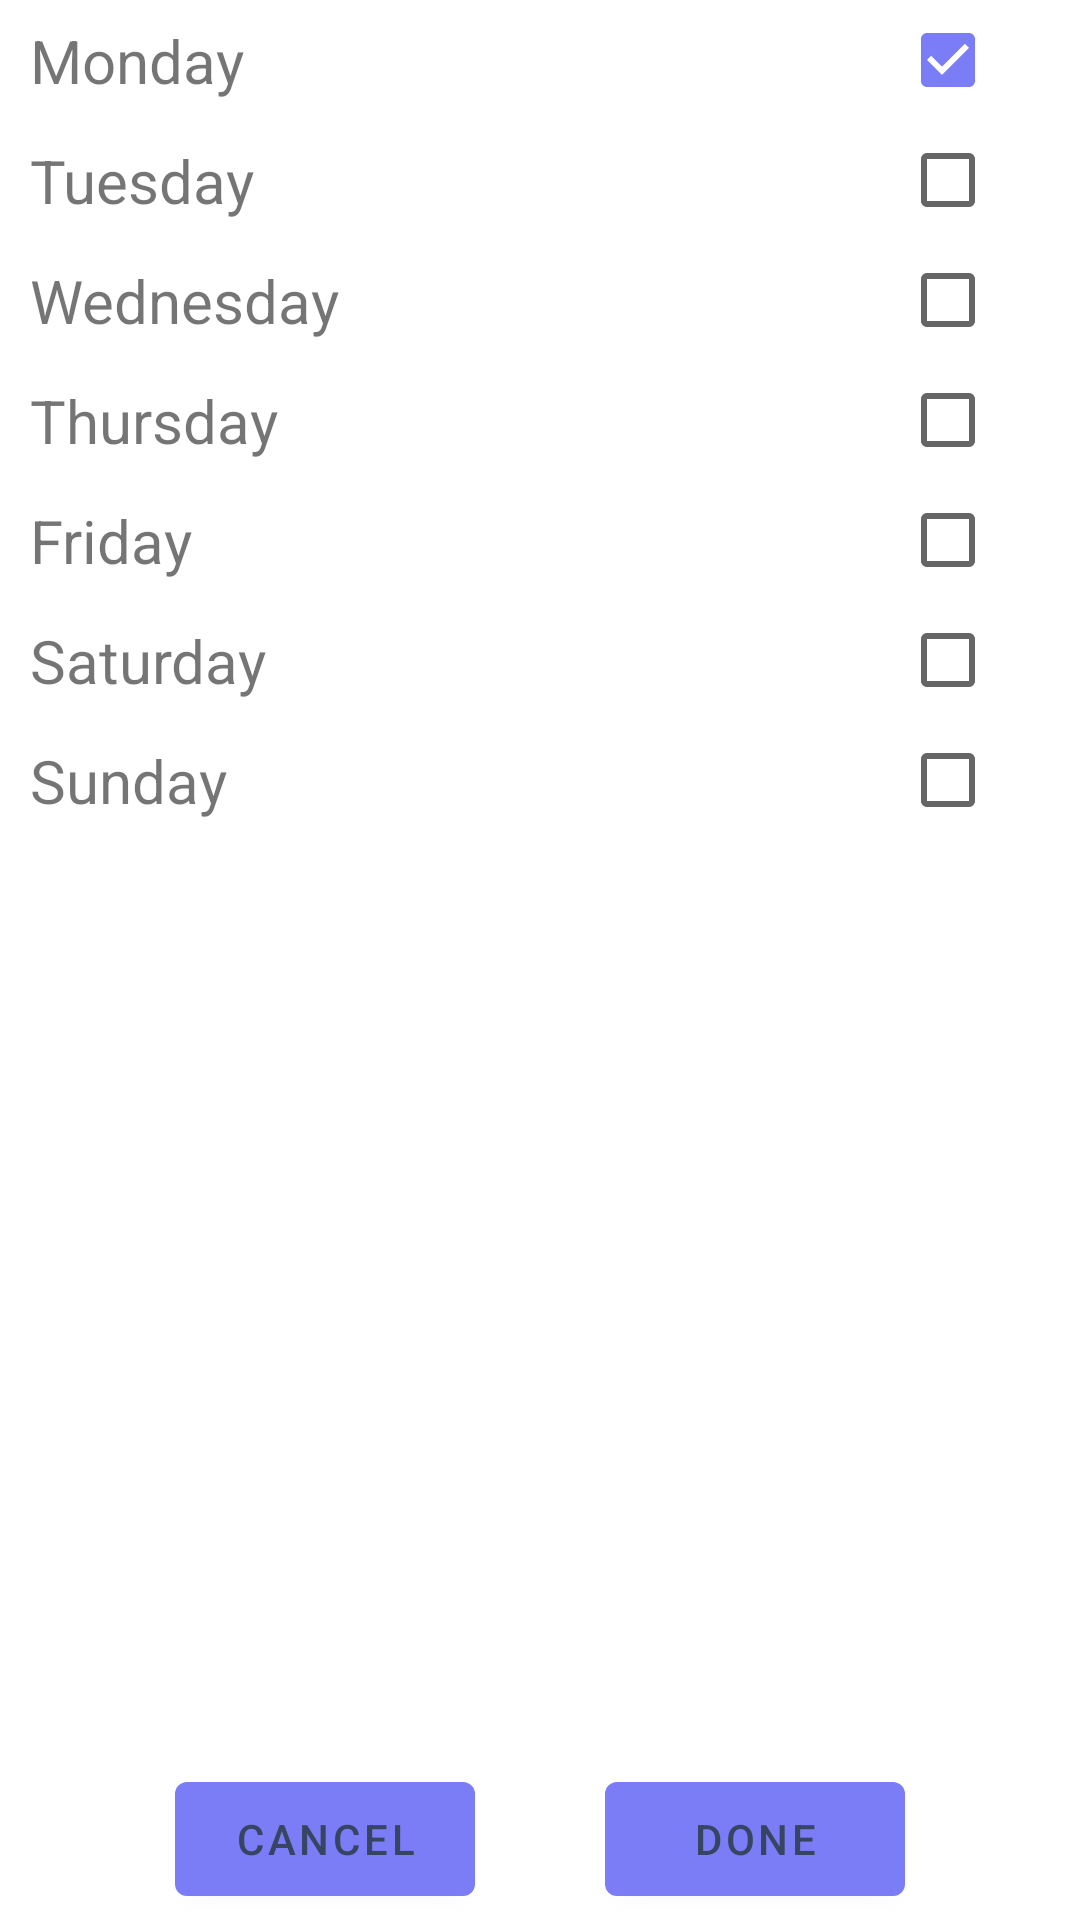

Reconstruct the res/layout file that produces this screen, plus the resources it refers to.
<!-- AndroidManifest.xml: application theme AppTheme -->
<!-- res/layout/day_choose_layout_2.xml -->
<?xml version="1.0" encoding="utf-8"?>
<androidx.constraintlayout.widget.ConstraintLayout xmlns:android="http://schemas.android.com/apk/res/android"
    xmlns:app="http://schemas.android.com/apk/res-auto"
    android:layout_width="match_parent"
    android:layout_height="match_parent">

    <androidx.constraintlayout.widget.ConstraintLayout
        android:id="@+id/monday_layout"
        android:layout_width="match_parent"
        android:layout_height="40dp"
        app:layout_constraintTop_toTopOf="parent">

        <TextView
            android:layout_width="wrap_content"
            android:layout_height="wrap_content"
            android:layout_marginStart="@dimen/margin_start_value"
            android:text="@string/monday"
            android:textSize="@dimen/add_fragment_title_text_size"
            app:layout_constraintBottom_toBottomOf="parent"
            app:layout_constraintStart_toStartOf="parent"
            app:layout_constraintTop_toTopOf="parent" />

        <CheckBox
            android:id="@+id/monday_checkbox"
            android:layout_width="wrap_content"
            android:layout_height="wrap_content"
            android:layout_marginEnd="@dimen/margin_end_value"
            android:buttonTint="@color/colorPrimary"
            android:checked="true"
            app:layout_constraintBottom_toBottomOf="parent"
            app:layout_constraintEnd_toEndOf="parent"
            app:layout_constraintTop_toTopOf="parent" />
    </androidx.constraintlayout.widget.ConstraintLayout>

    <androidx.constraintlayout.widget.ConstraintLayout
        android:id="@+id/tuesday_layout"
        android:layout_width="match_parent"
        android:layout_height="40dp"
        app:layout_constraintTop_toBottomOf="@id/monday_layout">

        <TextView
            android:layout_width="wrap_content"
            android:layout_height="wrap_content"
            android:layout_marginStart="@dimen/margin_start_value"
            android:text="@string/tuesday"
            android:textSize="@dimen/add_fragment_title_text_size"
            app:layout_constraintBottom_toBottomOf="parent"
            app:layout_constraintStart_toStartOf="parent"
            app:layout_constraintTop_toTopOf="parent" />

        <CheckBox
            android:id="@+id/tuesday_checkbox"
            android:layout_width="wrap_content"
            android:layout_height="wrap_content"
            android:layout_marginEnd="@dimen/margin_end_value"
            app:layout_constraintBottom_toBottomOf="parent"
            app:layout_constraintEnd_toEndOf="parent"
            app:layout_constraintTop_toTopOf="parent" />
    </androidx.constraintlayout.widget.ConstraintLayout>

    <androidx.constraintlayout.widget.ConstraintLayout
        android:id="@+id/wednesday_layout"
        android:layout_width="match_parent"
        android:layout_height="40dp"
        app:layout_constraintTop_toBottomOf="@id/tuesday_layout">

        <TextView
            android:layout_width="wrap_content"
            android:layout_height="wrap_content"
            android:layout_marginStart="@dimen/margin_start_value"
            android:text="@string/wednesday"
            android:textSize="@dimen/add_fragment_title_text_size"
            app:layout_constraintBottom_toBottomOf="parent"
            app:layout_constraintStart_toStartOf="parent"
            app:layout_constraintTop_toTopOf="parent" />

        <CheckBox
            android:id="@+id/wednesday_checkbox"
            android:layout_width="wrap_content"
            android:layout_height="wrap_content"
            android:layout_marginEnd="@dimen/margin_end_value"
            app:layout_constraintBottom_toBottomOf="parent"
            app:layout_constraintEnd_toEndOf="parent"
            app:layout_constraintTop_toTopOf="parent" />
    </androidx.constraintlayout.widget.ConstraintLayout>

    <androidx.constraintlayout.widget.ConstraintLayout
        android:id="@+id/thursday_layout"
        android:layout_width="match_parent"
        android:layout_height="40dp"
        app:layout_constraintTop_toBottomOf="@id/wednesday_layout">

        <TextView
            android:layout_width="wrap_content"
            android:layout_height="wrap_content"
            android:layout_marginStart="@dimen/margin_start_value"
            android:text="@string/thursday"
            android:textSize="@dimen/add_fragment_title_text_size"
            app:layout_constraintBottom_toBottomOf="parent"
            app:layout_constraintStart_toStartOf="parent"
            app:layout_constraintTop_toTopOf="parent" />

        <CheckBox
            android:id="@+id/thursday_checkbox"
            android:layout_width="wrap_content"
            android:layout_height="wrap_content"
            android:layout_marginEnd="@dimen/margin_end_value"
            app:layout_constraintBottom_toBottomOf="parent"
            app:layout_constraintEnd_toEndOf="parent"
            app:layout_constraintTop_toTopOf="parent" />
    </androidx.constraintlayout.widget.ConstraintLayout>

    <androidx.constraintlayout.widget.ConstraintLayout
        android:id="@+id/friday_layout"
        android:layout_width="match_parent"
        android:layout_height="40dp"
        app:layout_constraintTop_toBottomOf="@id/thursday_layout">

        <TextView
            android:layout_width="wrap_content"
            android:layout_height="wrap_content"
            android:layout_marginStart="@dimen/margin_start_value"
            android:text="@string/friday"
            android:textSize="@dimen/add_fragment_title_text_size"
            app:layout_constraintBottom_toBottomOf="parent"
            app:layout_constraintStart_toStartOf="parent"
            app:layout_constraintTop_toTopOf="parent" />

        <CheckBox
            android:id="@+id/friday_checkbox"
            android:layout_width="wrap_content"
            android:layout_height="wrap_content"
            android:layout_marginEnd="@dimen/margin_end_value"
            app:layout_constraintBottom_toBottomOf="parent"
            app:layout_constraintEnd_toEndOf="parent"
            app:layout_constraintTop_toTopOf="parent" />
    </androidx.constraintlayout.widget.ConstraintLayout>

    <androidx.constraintlayout.widget.ConstraintLayout
        android:id="@+id/saturday_layout"
        android:layout_width="match_parent"
        android:layout_height="40dp"
        app:layout_constraintTop_toBottomOf="@id/friday_layout">

        <TextView
            android:layout_width="wrap_content"
            android:layout_height="wrap_content"
            android:layout_marginStart="@dimen/margin_start_value"
            android:text="@string/saturday"
            android:textSize="@dimen/add_fragment_title_text_size"
            app:layout_constraintBottom_toBottomOf="parent"
            app:layout_constraintStart_toStartOf="parent"
            app:layout_constraintTop_toTopOf="parent" />

        <CheckBox
            android:id="@+id/saturday_checkbox"
            android:layout_width="wrap_content"
            android:layout_height="wrap_content"
            android:layout_marginEnd="@dimen/margin_end_value"
            app:layout_constraintBottom_toBottomOf="parent"
            app:layout_constraintEnd_toEndOf="parent"
            app:layout_constraintTop_toTopOf="parent" />
    </androidx.constraintlayout.widget.ConstraintLayout>

    <androidx.constraintlayout.widget.ConstraintLayout
        android:id="@+id/sunday_layout"
        android:layout_width="match_parent"
        android:layout_height="40dp"
        app:layout_constraintTop_toBottomOf="@id/saturday_layout">

        <TextView
            android:layout_width="wrap_content"
            android:layout_height="wrap_content"
            android:layout_marginStart="@dimen/margin_start_value"
            android:text="@string/sunday"
            android:textSize="@dimen/add_fragment_title_text_size"
            app:layout_constraintBottom_toBottomOf="parent"
            app:layout_constraintStart_toStartOf="parent"
            app:layout_constraintTop_toTopOf="parent" />

        <CheckBox
            android:id="@+id/sunday_checkbox"
            android:layout_width="wrap_content"
            android:layout_height="wrap_content"
            android:layout_marginEnd="@dimen/margin_end_value"
            app:layout_constraintBottom_toBottomOf="parent"
            app:layout_constraintEnd_toEndOf="parent"
            app:layout_constraintTop_toTopOf="parent" />
    </androidx.constraintlayout.widget.ConstraintLayout>

    <com.google.android.material.button.MaterialButton
        android:id="@+id/day_choose_done_button"
        android:layout_width="100dp"
        android:layout_height="50dp"
        android:layout_marginEnd="@dimen/marginBasic"
        android:layout_marginBottom="2dp"
        android:text="@string/done"
        android:textColor="@color/alarmTimeTextColor"
        app:layout_constraintBottom_toBottomOf="parent"
        app:layout_constraintEnd_toEndOf="parent"
        app:layout_constraintStart_toEndOf="@id/day_choose_cancel_button" />

    <com.google.android.material.button.MaterialButton
        android:id="@+id/day_choose_cancel_button"
        android:layout_width="100dp"
        android:layout_height="50dp"
        android:layout_marginStart="@dimen/marginBasic"
        android:layout_marginBottom="2dp"
        android:text="@string/cancel"
        android:textColor="@color/alarmTimeTextColor"
        app:layout_constraintBottom_toBottomOf="parent"
        app:layout_constraintEnd_toStartOf="@id/day_choose_done_button"
        app:layout_constraintStart_toStartOf="parent" />
</androidx.constraintlayout.widget.ConstraintLayout>
<!-- resources referenced by this layout -->
<resources>
  <color name="alarmTimeTextColor">#384562</color>
  <color name="colorPrimary">#7B7DF6</color>
  <dimen name="add_fragment_title_text_size">20sp</dimen>
  <dimen name="marginBasic">15dp</dimen>
  <dimen name="margin_end_value">12dp</dimen>
  <dimen name="margin_start_value">10dp</dimen>
  <string name="cancel">Cancel</string>
  <string name="done">Done</string>
  <string name="friday">Friday</string>
  <string name="monday">Monday</string>
  <string name="saturday">Saturday</string>
  <string name="sunday">Sunday</string>
  <string name="thursday">Thursday</string>
  <string name="tuesday">Tuesday</string>
  <string name="wednesday">Wednesday</string>
  <style name="AppTheme" parent="Theme.MaterialComponents.Light.NoActionBar">
          <item name="colorPrimary">@color/colorPrimary</item>
          <item name="colorPrimaryDark">@color/colorPrimaryDark</item>
          <item name="colorAccent">@color/colorAccent</item>
      </style>
  <color name="colorPrimaryDark">#DCDCDC</color>
  <color name="colorAccent">@android:color/transparent</color>
</resources>
